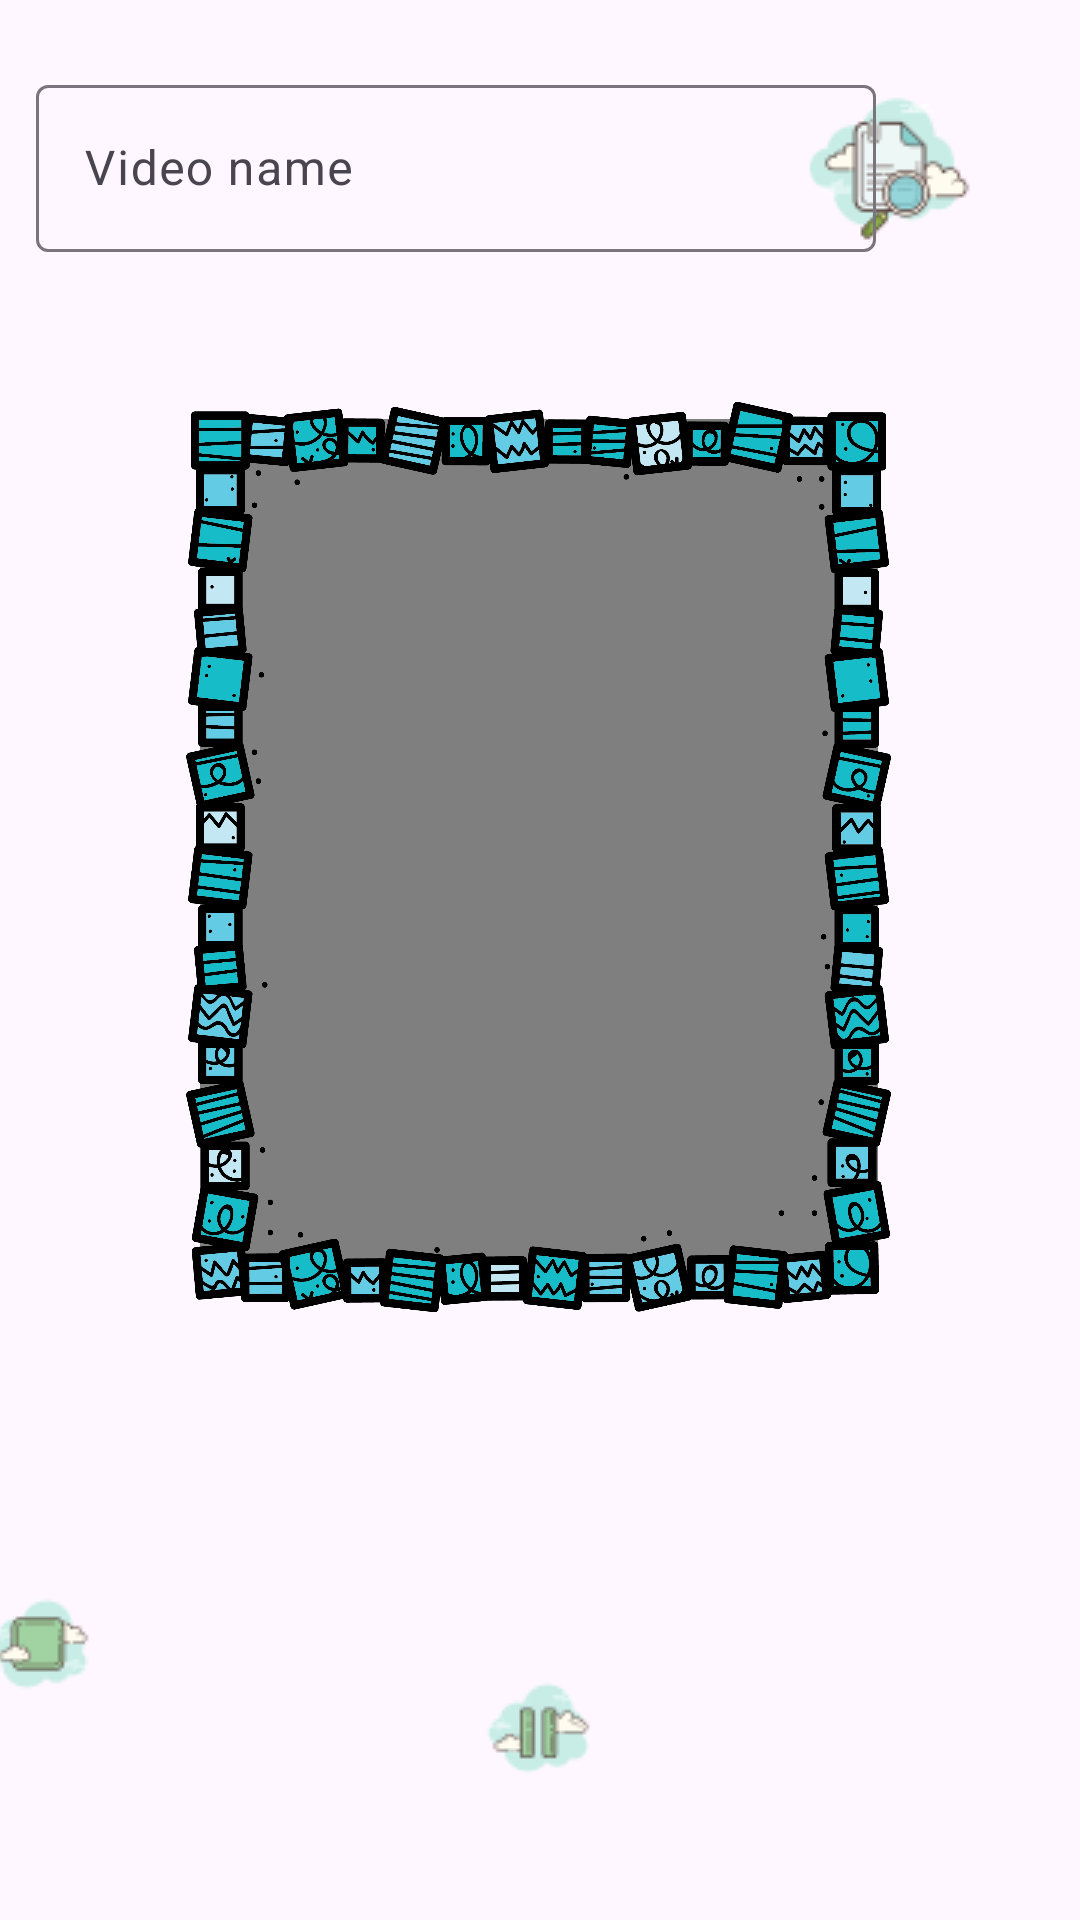

Android layout source for this screen:
<!-- AndroidManifest.xml: application theme Base.Theme.Project -->
<!-- res/layout/multimedia_fragment.xml -->
<?xml version="1.0" encoding="utf-8"?>
<androidx.constraintlayout.widget.ConstraintLayout xmlns:android="http://schemas.android.com/apk/res/android"
    xmlns:app="http://schemas.android.com/apk/res-auto"
    xmlns:tools="http://schemas.android.com/tools"
    android:layout_width="match_parent"
    android:layout_height="match_parent"
    tools:context=".Fragments.MultimediaFragment"
    android:background="@drawable/fondopok">


    <ImageButton
        android:id="@+id/loadBtn"
        android:layout_width="98dp"
        android:layout_height="63dp"
        android:layout_marginEnd="16dp"
        android:background="@color/transparent"
        android:src="@drawable/loadbtn"
        android:text="@string/load"
        app:layout_constraintBottom_toBottomOf="parent"
        app:layout_constraintEnd_toEndOf="parent"
        app:layout_constraintTop_toTopOf="parent"
        app:layout_constraintVertical_bias="0.04" />

    <com.google.android.material.textfield.TextInputLayout
        android:id="@+id/textInputLayout"
        android:layout_width="280dp"
        android:layout_height="61dp"
        android:layout_marginStart="12dp"
        app:layout_constraintBottom_toBottomOf="parent"
        app:layout_constraintStart_toStartOf="parent"
        app:layout_constraintTop_toTopOf="parent"
        app:layout_constraintVertical_bias="0.04">

        <com.google.android.material.textfield.TextInputEditText
            android:id="@+id/video_input"
            android:layout_width="match_parent"
            android:layout_height="wrap_content"
            android:hint="@string/video_name" />
    </com.google.android.material.textfield.TextInputLayout>

    <ImageButton
        android:id="@+id/pauseBtn"
        android:layout_width="wrap_content"
        android:layout_height="wrap_content"
        android:layout_marginBottom="44dp"
        android:background="@color/transparent"
        android:src="@drawable/pausebtn"
        app:layout_constraintBottom_toBottomOf="parent"
        app:layout_constraintEnd_toEndOf="parent"
        app:layout_constraintHorizontal_bias="0.498"
        app:layout_constraintStart_toStartOf="parent" />

    <ImageButton
        android:id="@+id/stopBtn"
        android:layout_width="wrap_content"
        android:layout_height="wrap_content"
        android:layout_marginEnd="328dp"
        android:layout_marginBottom="72dp"
        android:background="@color/transparent"
        android:src="@drawable/stopbtn"
        app:layout_constraintBottom_toBottomOf="parent"
        app:layout_constraintEnd_toEndOf="parent" />

    <ImageButton
        android:id="@+id/playBtn"
        android:layout_width="wrap_content"
        android:layout_height="wrap_content"
        android:layout_marginStart="328dp"
        android:layout_marginBottom="72dp"
        android:background="@color/transparent"
        android:src="@drawable/playbtn"
        app:layout_constraintBottom_toBottomOf="parent"
        app:layout_constraintStart_toStartOf="parent" />

    <VideoView
        android:id="@+id/videoView"
        android:layout_width="226dp"
        android:layout_height="287dp"
        app:layout_constraintBottom_toBottomOf="parent"
        app:layout_constraintEnd_toEndOf="parent"
        app:layout_constraintHorizontal_bias="0.497"
        app:layout_constraintStart_toStartOf="parent"
        app:layout_constraintTop_toTopOf="parent"
        app:layout_constraintVertical_bias="0.396" />

    <ImageView
        android:id="@+id/imageView"
        android:layout_width="235dp"
        android:layout_height="330dp"
        android:src="@drawable/marco"
        app:layout_constraintBottom_toBottomOf="parent"
        app:layout_constraintEnd_toEndOf="parent"
        app:layout_constraintHorizontal_bias="0.497"
        app:layout_constraintStart_toStartOf="parent"
        app:layout_constraintTop_toTopOf="parent"
        app:layout_constraintVertical_bias="0.389" />


</androidx.constraintlayout.widget.ConstraintLayout>
<!-- resources referenced by this layout -->
<resources>
  <color name="transparent">#00FFFFFF</color>
  <!-- drawable loadbtn: png bitmap (drawable, 2728 bytes) -->
  <!-- drawable marco: png bitmap (drawable, 360031 bytes) -->
  <!-- drawable pausebtn: png bitmap (drawable, 1250 bytes) -->
  <!-- drawable stopbtn: png bitmap (drawable, 1233 bytes) -->
  <string name="load">LOAD</string>
  <string name="video_name">Video name</string>
  <style name="Base.Theme.Project" parent="Theme.Material3.DayNight.NoActionBar">
  
          <item name="colorPrimary">@color/green</item>
          <item name="colorSecondary">@color/purple</item>
  
      </style>
  <color name="green">#59A65C</color>
  <color name="purple">#FF673AB7</color>
</resources>
